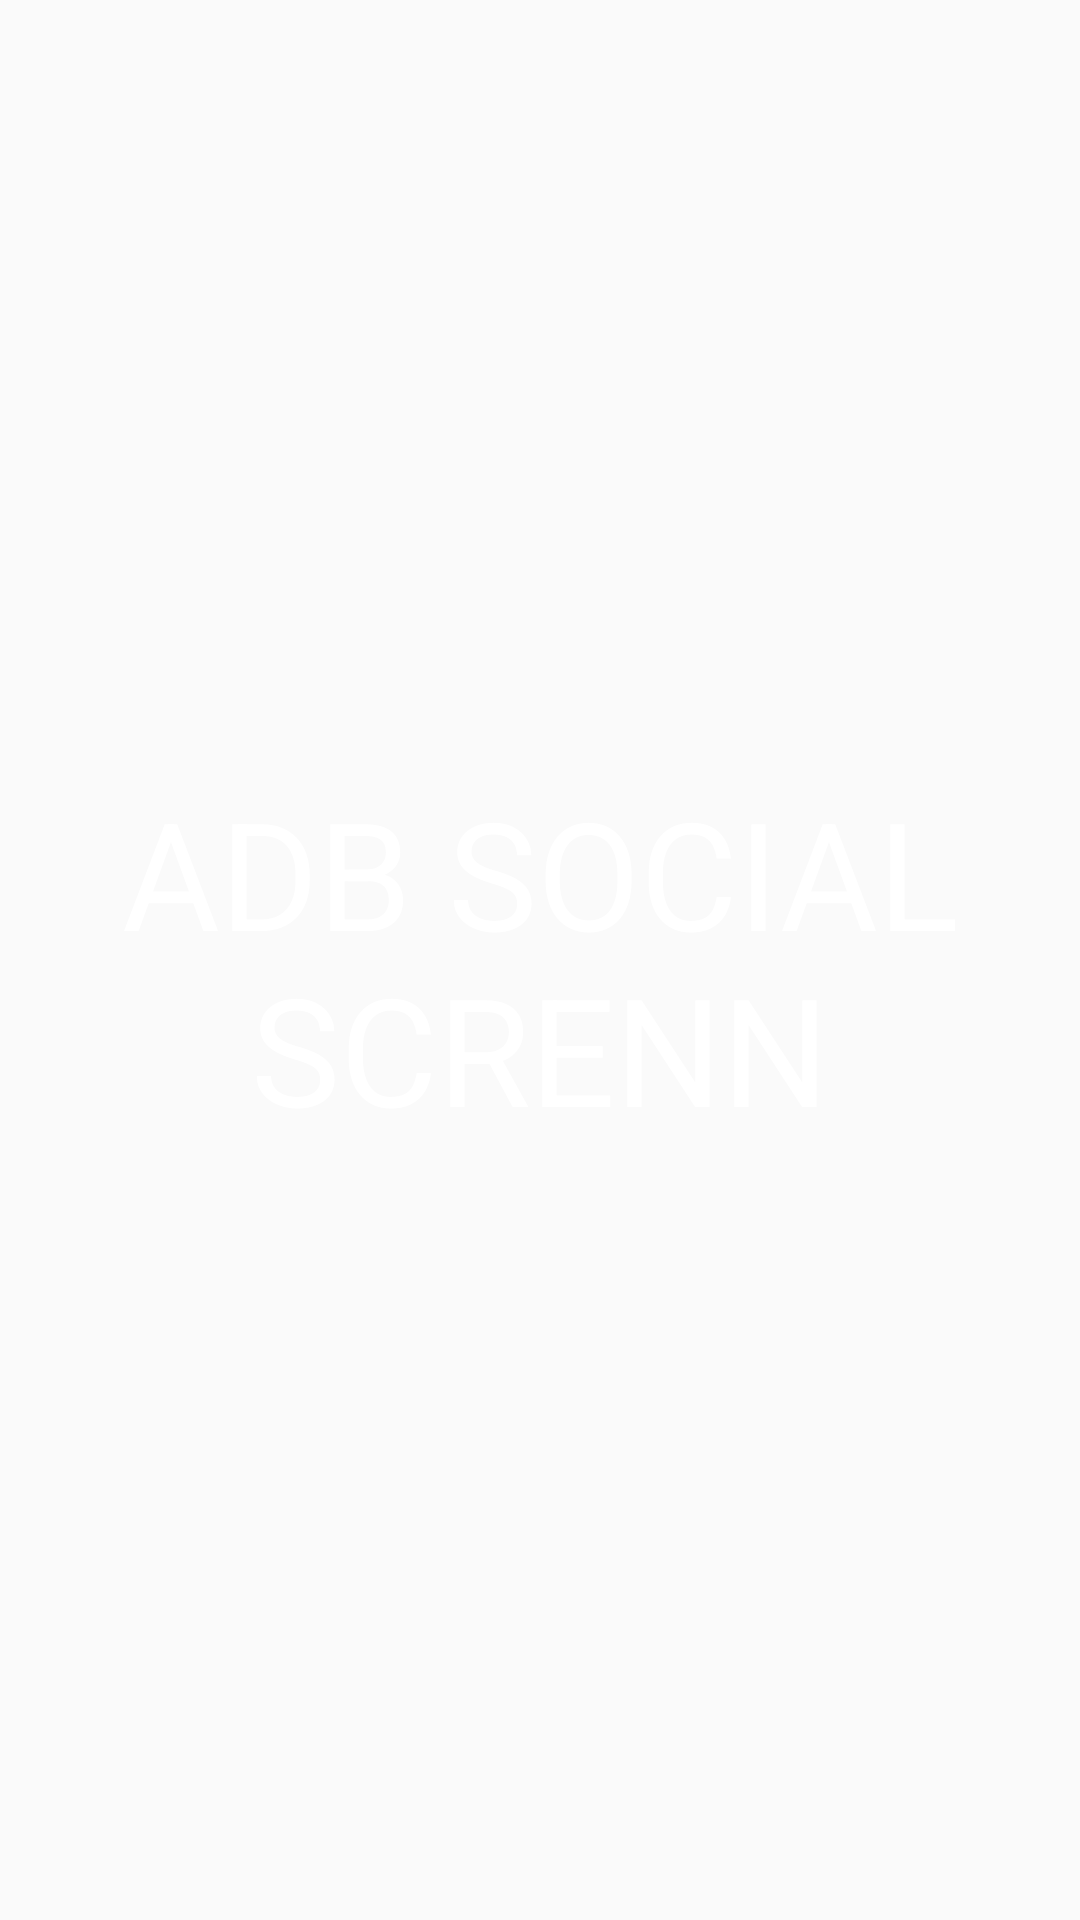

Here is an Android app screen rendered from its layout file. Give the layout XML and the strings, colors and styles it references.
<!-- AndroidManifest.xml: application theme Theme.example -->
<!-- res/layout/activity_adbsocial.xml -->
<?xml version="1.0" encoding="utf-8"?>
<androidx.constraintlayout.widget.ConstraintLayout xmlns:android="http://schemas.android.com/apk/res/android"
    xmlns:app="http://schemas.android.com/apk/res-auto"
    xmlns:tools="http://schemas.android.com/tools"
    android:layout_width="match_parent"
    android:layout_height="match_parent"
    android:background="@drawable/bgapp"
    tools:context=".ServicesUi.ADBSocial">
    <TextView
        android:layout_width="match_parent"
        android:layout_height="match_parent"
        android:gravity="center"
        android:text="ADB SOCIAL SCRENN"
        android:textColor="@color/white"
        android:textSize="50dp"

        app:layout_constraintBottom_toBottomOf="parent"
        app:layout_constraintEnd_toEndOf="parent"
        app:layout_constraintStart_toStartOf="parent"
        app:layout_constraintTop_toTopOf="parent" />

</androidx.constraintlayout.widget.ConstraintLayout>
<!-- resources referenced by this layout -->
<resources>
  <color name="white">#FFFFFFFF</color>
  <style name="Theme.example" parent="Base.Theme.example" />
  <style name="Base.Theme.example" parent="Theme.AppCompat.Light.DarkActionBar">
          
          
          <item name="windowActionBar">false</item>
  
          
          <item name="windowNoTitle">true</item>
      </style>
</resources>
